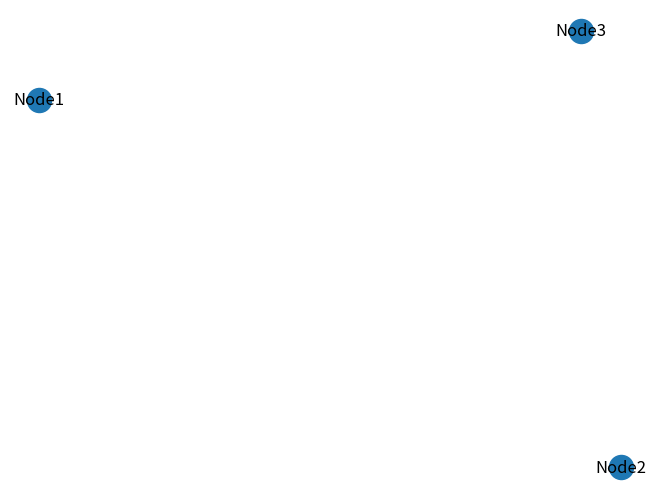

Write the Python code that produced this figure.
# Importing the necessary libraries
import networkx as nx
import matplotlib.pyplot as plt

# Creating a new graph
G = nx.Graph()

# Adding nodes to the graph
G.add_nodes_from(["Node1", "Node2", "Node3"])

# Drawing the nodes
nx.draw(G, with_labels=True)

# Displaying the graph
plt.show()
